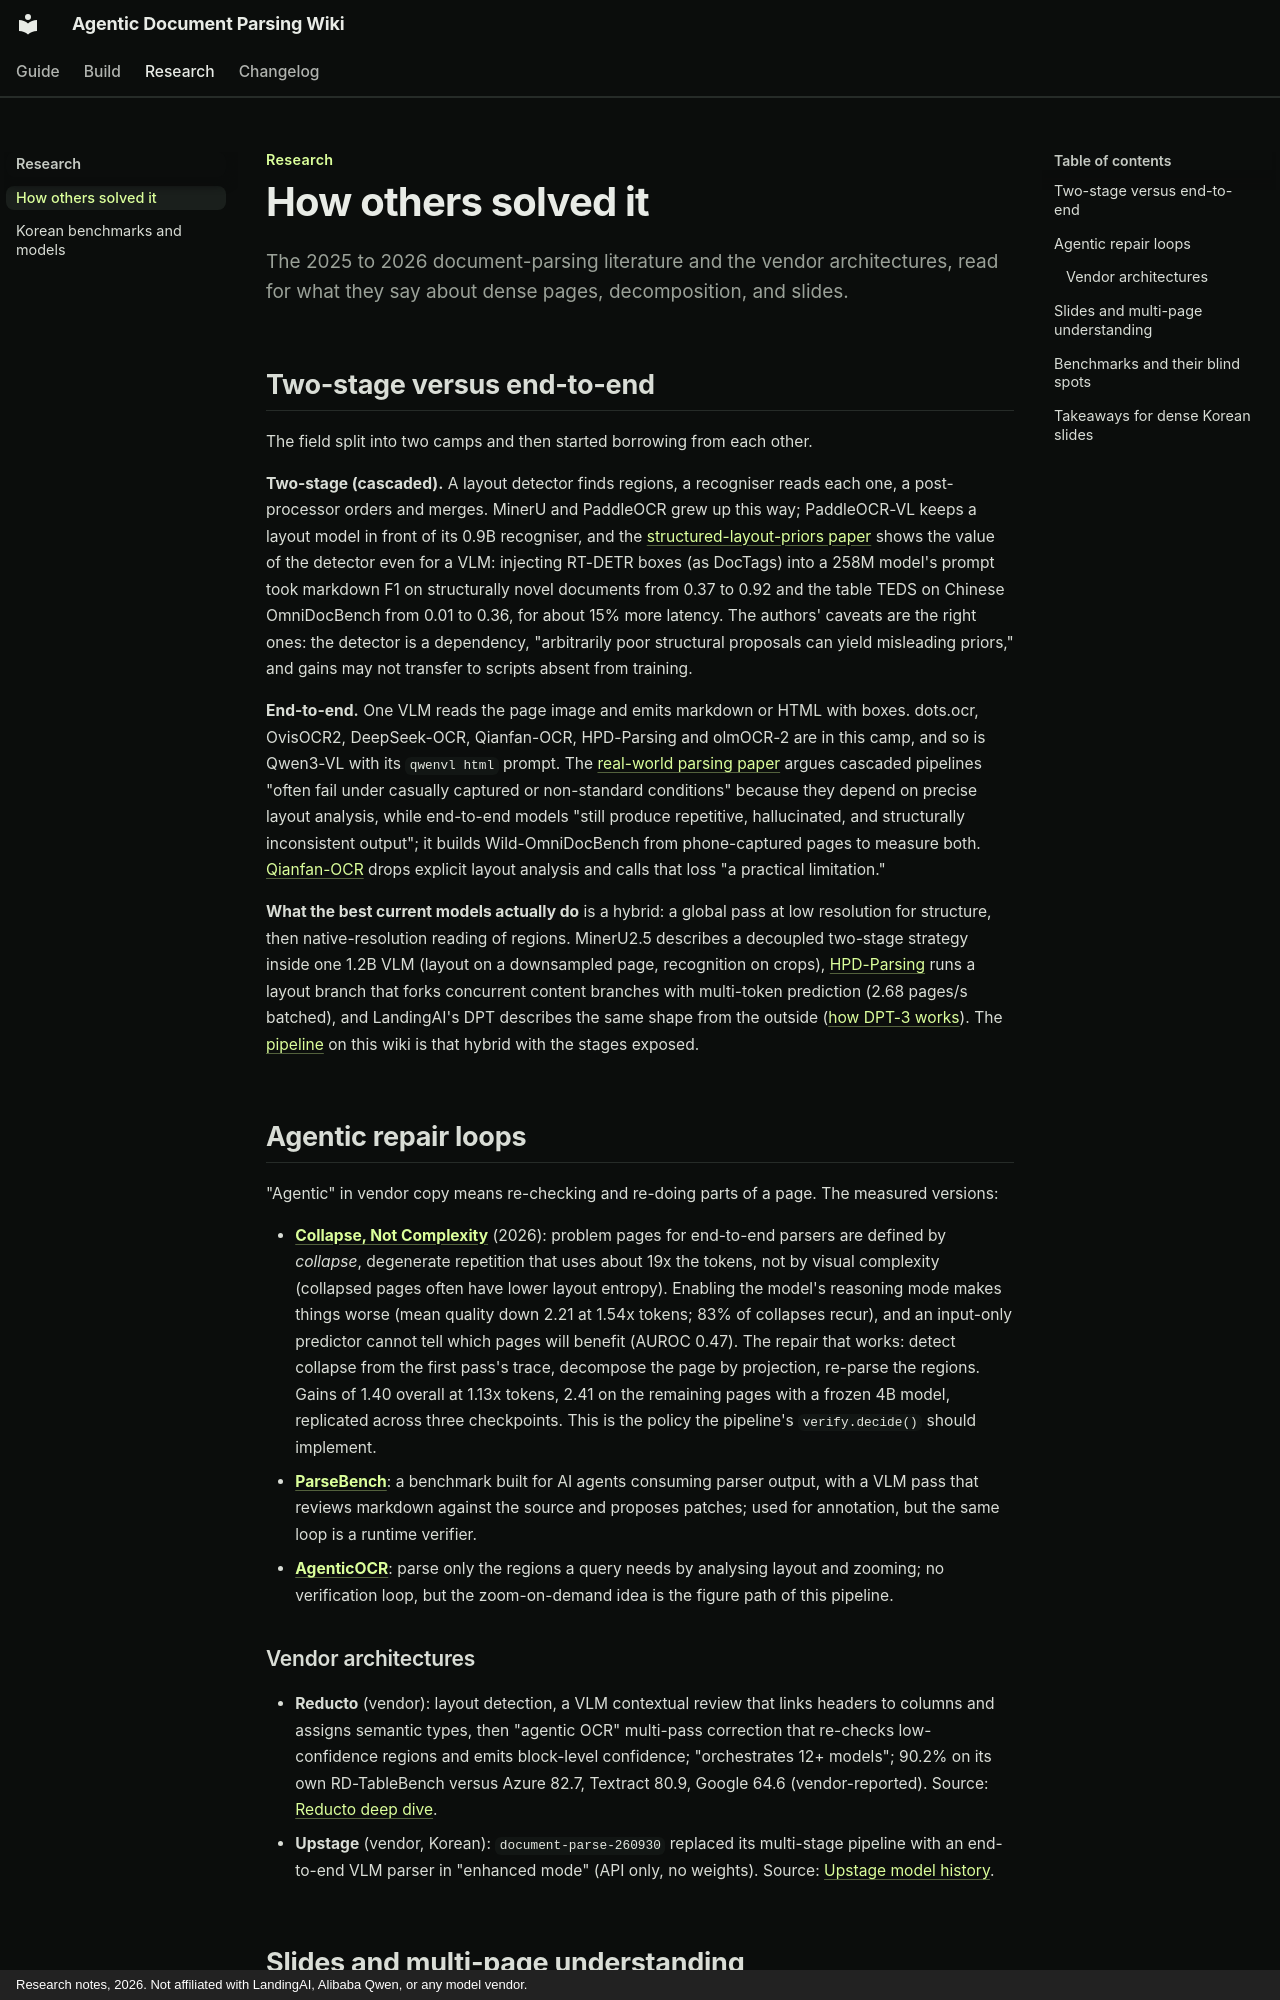

repository: swchoi1994/agentic-doc-parsing-wiki · page: research/survey/index.html · generator: mkdocs · copyright: Research notes, 2026. Not affiliated with LandingAI, Alibaba Qwen, or any model vendor.

---
title: How others solved it
---

Research
{ .eyebrow }

# How others solved it

The 2025 to 2026 document-parsing literature and the vendor architectures, read for what they say about dense pages, decomposition, and slides.
{ .lead }

## Two-stage versus end-to-end

The field split into two camps and then started borrowing from each other.

**Two-stage (cascaded).** A layout detector finds regions, a recogniser reads each one, a post-processor orders and merges. MinerU and PaddleOCR grew up this way; PaddleOCR-VL keeps a layout model in front of its 0.9B recogniser, and the [structured-layout-priors paper](https://arxiv.org/abs/2605.19866) shows the value of the detector even for a VLM: injecting RT-DETR boxes (as DocTags) into a 258M model's prompt took markdown F1 on structurally novel documents from 0.37 to 0.92 and the table TEDS on Chinese OmniDocBench from 0.01 to 0.36, for about 15% more latency. The authors' caveats are the right ones: the detector is a dependency, "arbitrarily poor structural proposals can yield misleading priors," and gains may not transfer to scripts absent from training.

**End-to-end.** One VLM reads the page image and emits markdown or HTML with boxes. dots.ocr, OvisOCR2, DeepSeek-OCR, Qianfan-OCR, HPD-Parsing and olmOCR-2 are in this camp, and so is Qwen3-VL with its `qwenvl html` prompt. The [real-world parsing paper](https://arxiv.org/abs/2603.23885) argues cascaded pipelines "often fail under casually captured or non-standard conditions" because they depend on precise layout analysis, while end-to-end models "still produce repetitive, hallucinated, and structurally inconsistent output"; it builds Wild-OmniDocBench from phone-captured pages to measure both. [Qianfan-OCR](https://arxiv.org/abs/2603.13398) drops explicit layout analysis and calls that loss "a practical limitation."

**What the best current models actually do** is a hybrid: a global pass at low resolution for structure, then native-resolution reading of regions. MinerU2.5 describes a decoupled two-stage strategy inside one 1.2B VLM (layout on a downsampled page, recognition on crops), [HPD-Parsing](https://huggingface.co/PaddlePaddle/HPD-Parsing) runs a layout branch that forks concurrent content branches with multi-token prediction (2.68 pages/s batched), and LandingAI's DPT describes the same shape from the outside ([how DPT-3 works](../ade/how-dpt3-works.md)). The [pipeline](../build/pipeline.md) on this wiki is that hybrid with the stages exposed.

## Agentic repair loops

"Agentic" in vendor copy means re-checking and re-doing parts of a page. The measured versions:

- [**Collapse, Not Complexity**](https://arxiv.org/abs/2609.23592) (2026): problem pages for end-to-end parsers are defined by *collapse*, degenerate repetition that uses about 19x the tokens, not by visual complexity (collapsed pages often have lower layout entropy). Enabling the model's reasoning mode makes things worse (mean quality down 2.21 at 1.54x tokens; 83% of collapses recur), and an input-only predictor cannot tell which pages will benefit (AUROC 0.47). The repair that works: detect collapse from the first pass's trace, decompose the page by projection, re-parse the regions. Gains of 1.40 overall at 1.13x tokens, 2.41 on the remaining pages with a frozen 4B model, replicated across three checkpoints. This is the policy the pipeline's `verify.decide()` should implement.
- [**ParseBench**](https://arxiv.org/html/2604.08538v3): a benchmark built for AI agents consuming parser output, with a VLM pass that reviews markdown against the source and proposes patches; used for annotation, but the same loop is a runtime verifier.
- [**AgenticOCR**](https://arxiv.org/html/2602.24134v1): parse only the regions a query needs by analysing layout and zooming; no verification loop, but the zoom-on-demand idea is the figure path of this pipeline.
